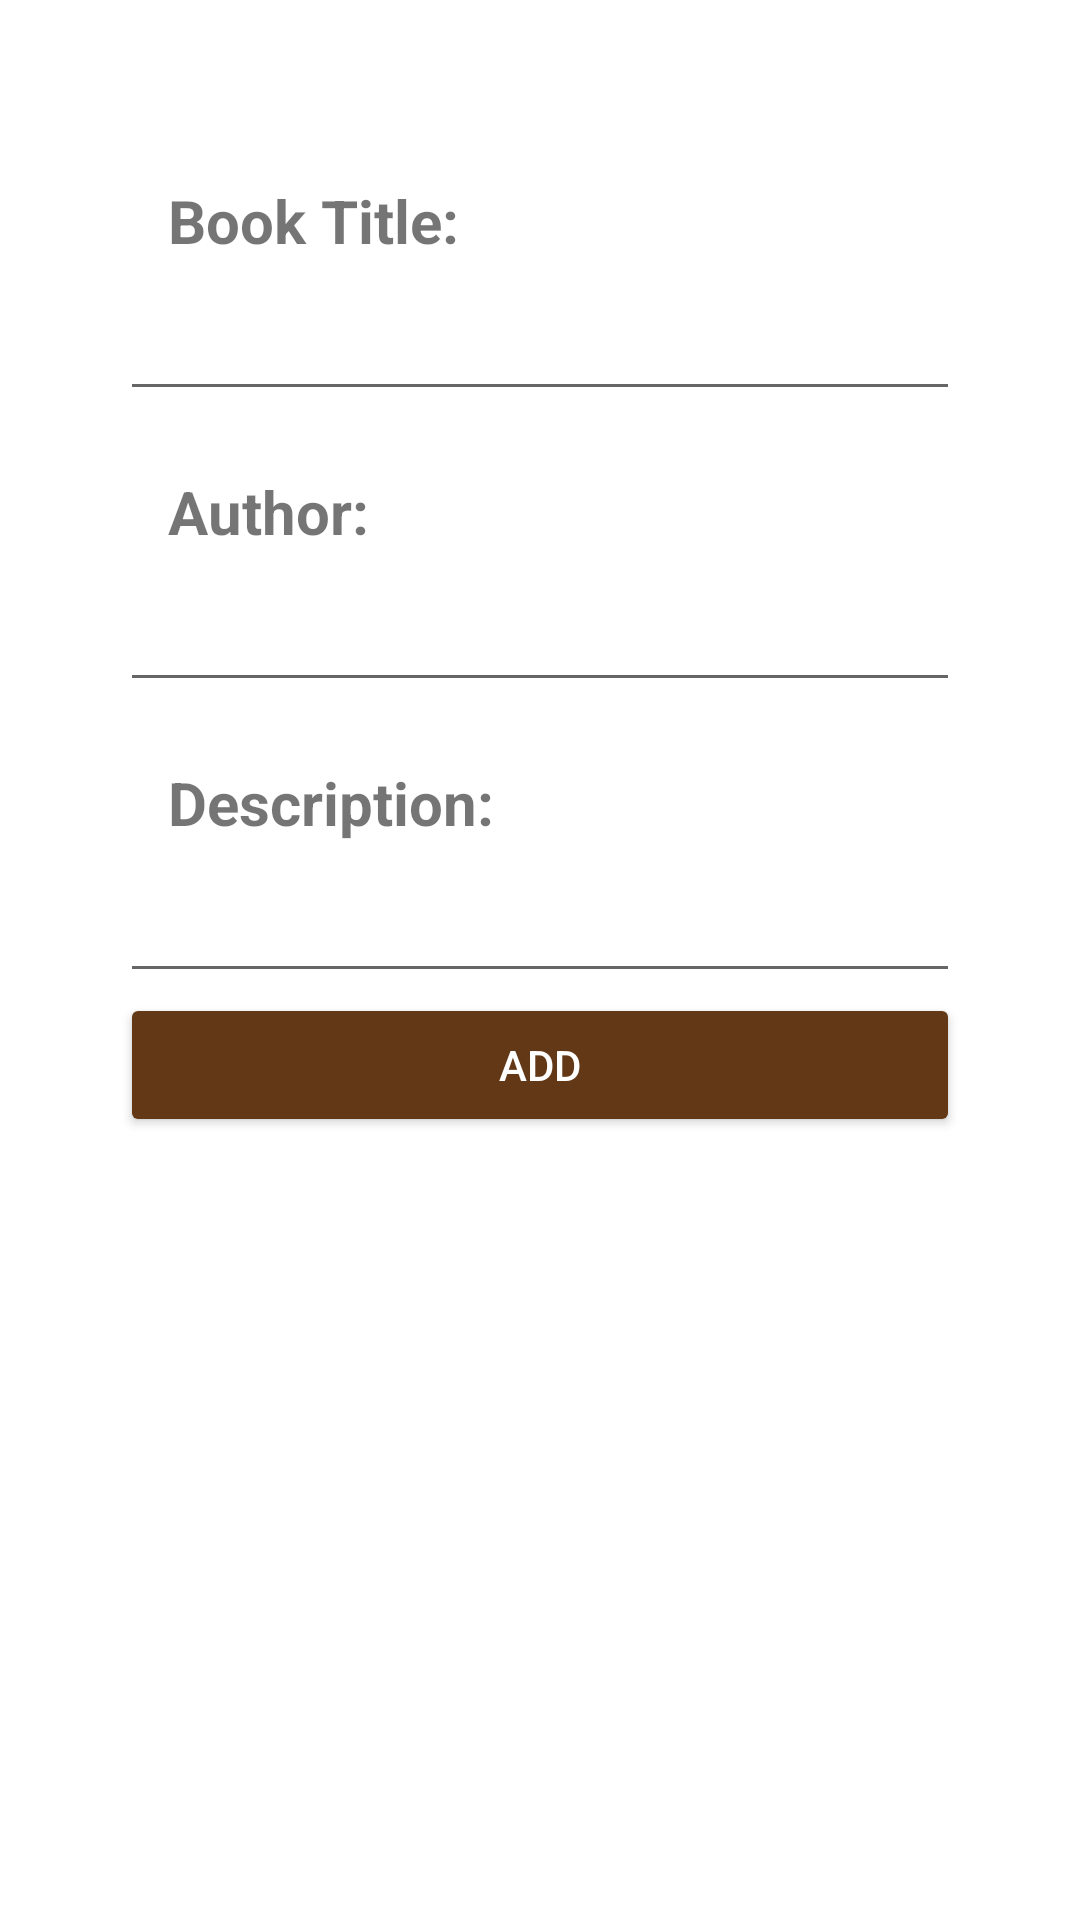

Android layout source for this screen:
<!-- AndroidManifest.xml: application theme Theme.COMP2000Referral -->
<!-- res/layout/fragment_add_book.xml -->
<?xml version="1.0" encoding="utf-8"?>
<LinearLayout xmlns:android="http://schemas.android.com/apk/res/android"
    xmlns:app="http://schemas.android.com/apk/res-auto"
    android:layout_width="match_parent"
    android:layout_height="match_parent"
    android:orientation="vertical"
    android:padding="20dp">













    
    <ScrollView
        android:layout_width="match_parent"
        android:layout_height="wrap_content"
        android:orientation="vertical"
        android:padding="20dp">

        <LinearLayout
            android:layout_width="match_parent"
            android:layout_height= "wrap_content"
            android:orientation="vertical">

            
            <TextView
                android:id="@+id/bookTitleEdit"
                android:layout_width="match_parent"
                android:layout_height="wrap_content"
                android:layout_marginTop="20dp"
                android:text="Book Title:"
                android:textSize="20sp"
                android:textStyle="bold"
                android:paddingStart="16dp"/>

            <EditText
                android:id="@+id/titleEdit"
                android:layout_width="match_parent"
                android:layout_height="50dp"
                android:padding="8dp"
                android:textColor="@color/black"
                android:textColorHighlight="@color/cardview_dark_background" />

            <TextView
                android:id="@+id/bookAuthorEdit"
                android:layout_width="match_parent"
                android:layout_height="wrap_content"
                android:layout_marginTop="20dp"
                android:text="Author:"
                android:textSize="20sp"
                android:textStyle="bold"
                android:paddingStart="16dp"/>

            <EditText
                android:id="@+id/authorEdit"
                android:layout_width="match_parent"
                android:layout_height="50dp"
                android:padding="8dp"
                android:textColor="@color/black"
                android:textColorHighlight="@color/cardview_dark_background" />

            <TextView
                android:id="@+id/bookDescEdit"
                android:layout_width="match_parent"
                android:layout_height="wrap_content"
                android:layout_marginTop="20dp"
                android:text="Description:"
                android:textSize="20sp"
                android:textStyle="bold"
                android:paddingStart="16dp"/>

            <EditText
                android:id="@+id/descEdit"
                android:layout_width="match_parent"
                android:layout_height="50dp"
                android:padding="8dp"
                android:textColor="@color/black"
                android:textColorHighlight="@color/cardview_dark_background" />

            <Button
                android:id="@+id/addButton"
                android:layout_width="match_parent"
                android:layout_height="wrap_content"
                android:text="Add"
                android:backgroundTint="@color/brown"
                android:textColor="@android:color/white" />

        </LinearLayout>

    </ScrollView>

</LinearLayout>
<!-- resources referenced by this layout -->
<resources>
  <color name="black">#FF000000</color>
  <color name="brown">#623817</color>
  <style name="Theme.COMP2000Referral" parent="Base.Theme.COMP2000Referral" />
  <style name="Base.Theme.COMP2000Referral" parent="Theme.MaterialComponents.DayNight.DarkActionBar">
          
          
      </style>
</resources>
